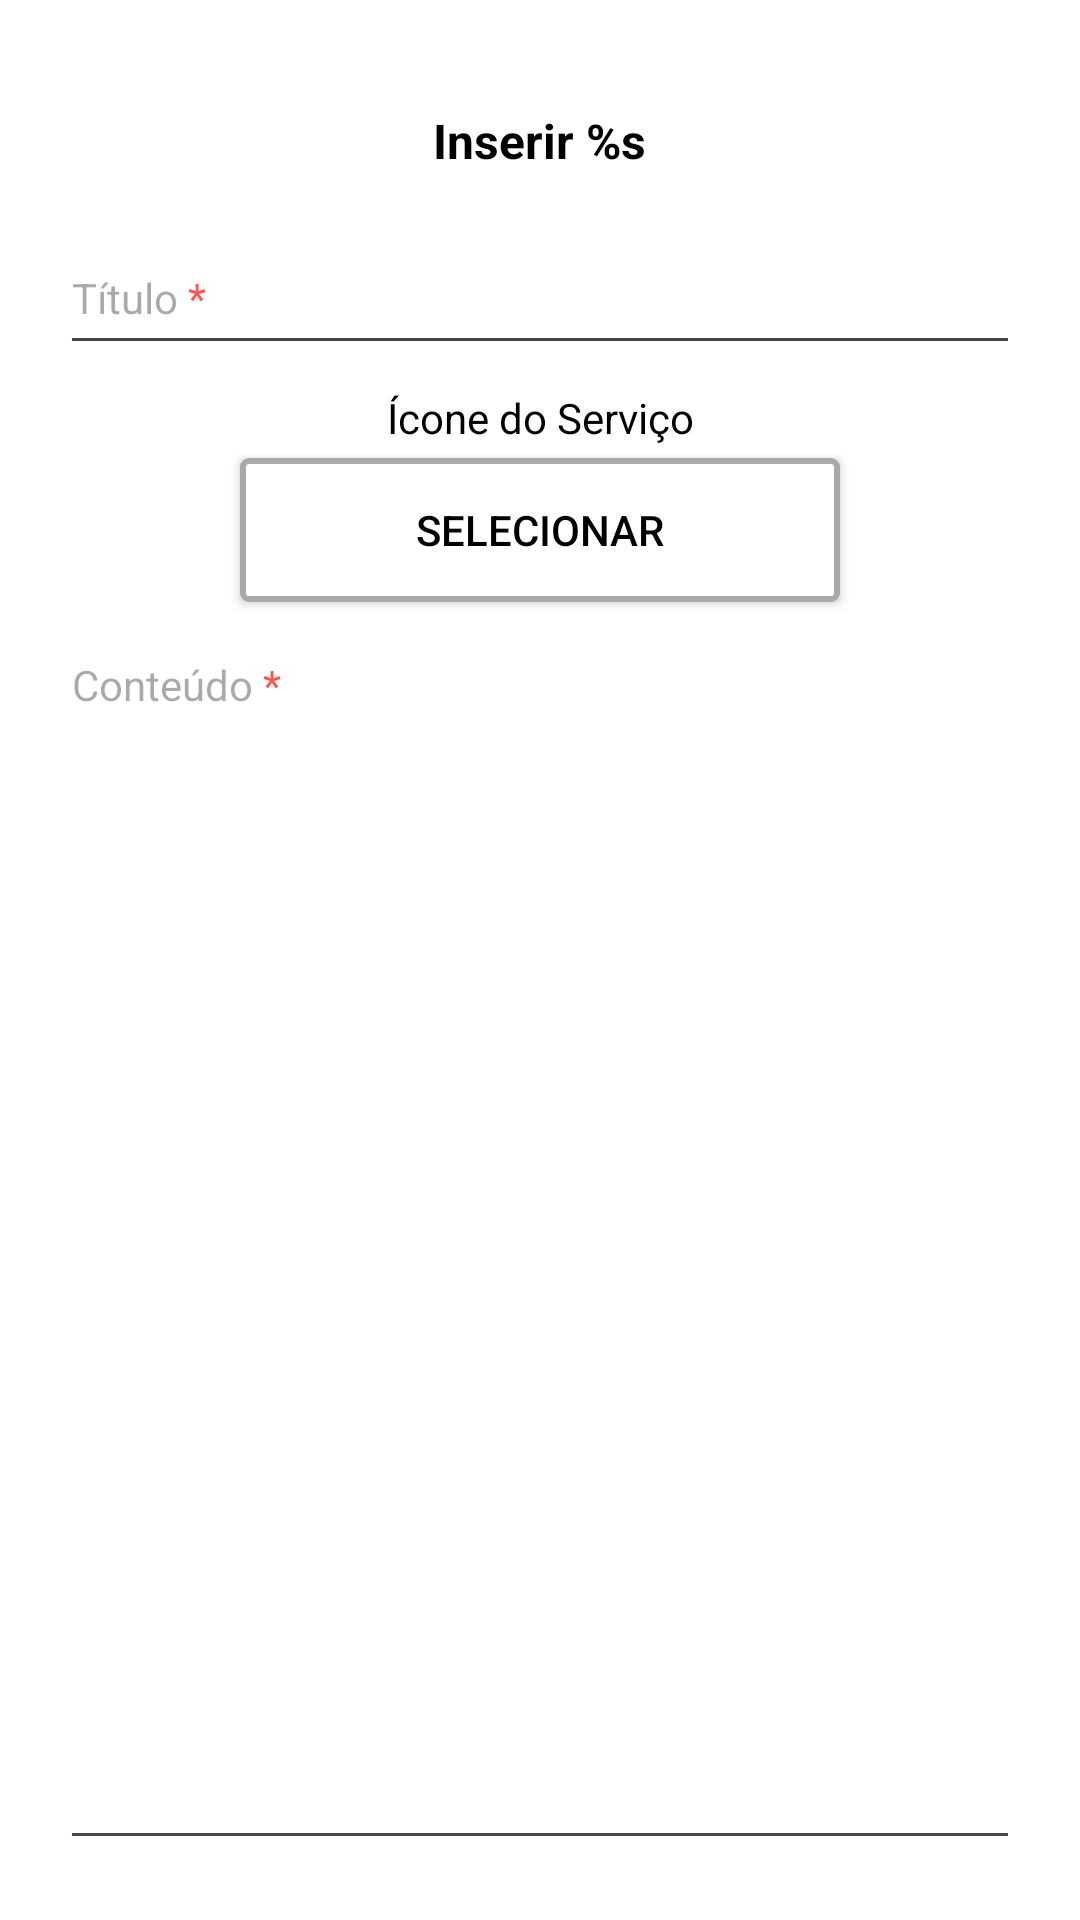

Produce the Android XML layout that renders to this screen, including the resource entries it uses.
<!-- AndroidManifest.xml: application theme Theme.DuxScholar -->
<!-- res/layout/dialog_prompt_infoacademicas.xml -->
<?xml version="1.0" encoding="utf-8"?>
<LinearLayout
    xmlns:android="http://schemas.android.com/apk/res/android"
    xmlns:app="http://schemas.android.com/apk/res-auto"
    android:layout_width="match_parent"
    android:layout_height="wrap_content"
    android:orientation="vertical"
    android:padding="20dp">

    <LinearLayout
        android:layout_width="match_parent"
        android:layout_height="match_parent"
        android:orientation="vertical"
        app:layout_constraintEnd_toEndOf="parent"
        app:layout_constraintStart_toStartOf="parent"
        app:layout_constraintTop_toTopOf="parent">

        <TextView
            android:id="@+id/textView"
            android:layout_width="wrap_content"
            android:layout_height="wrap_content"
            android:layout_gravity="center"
            android:layout_marginTop="16dp"
            android:text="@string/editpt2activity_prompt_insert"
            android:textColor="@color/textColor"
            android:textSize="16sp"
            android:textStyle="bold" />

        <EditText
            android:id="@+id/edtxtServTitle"
            android:layout_width="match_parent"
            android:layout_height="48dp"
            android:layout_marginTop="16dp"
            android:hint="@string/hint_title"
            android:inputType="textMultiLine"
            android:lines="1"
            android:singleLine="false"
            android:tag="required"
            android:textColor="@color/textColor"
            android:textSize="14sp" />

        <TextView
            android:id="@+id/txtlblServIcon"
            android:layout_width="match_parent"
            android:layout_height="wrap_content"
            android:layout_marginTop="8dp"
            android:layout_marginBottom="4dp"
            android:labelFor="@id/btnStuProfilePic"
            android:text="Ícone do Serviço"
            android:textAlignment="center"
            android:textColor="@color/textColor" />

        <Button
            android:id="@+id/btnServIcon"
            android:layout_width="200dp"
            android:layout_height="wrap_content"
            android:layout_gravity="center_horizontal"
            android:layout_marginBottom="8dp"
            android:background="@drawable/bg_import_button"
            android:elevation="4dp"
            android:ellipsize="end"
            android:maxLines="1"
            android:text="@string/hint_btn_choose"
            android:textColor="@color/textColor"
            app:backgroundTint="@null"
            app:icon="@drawable/ic_image_upload"
            app:iconSize="24dp"
            app:iconTint="#A9A8AA" />

        <EditText
            android:id="@+id/edtxtServContent"
            android:layout_width="match_parent"
            android:layout_height="match_parent"
            android:ems="10"
            android:gravity="start|top"
            android:hint="@string/hint_content"
            android:inputType="textMultiLine"
            android:justificationMode="none"
            android:maxLines="25"
            android:minLines="5"
            android:scrollbars="vertical"
            android:singleLine="false"
            android:tag="required"
            android:textColor="@color/textColor"
            android:textSize="14sp"
            android:verticalScrollbarPosition="right" />

        <TextView
            android:id="@+id/txtlblServContentDisclaimer"
            android:layout_width="match_parent"
            android:layout_height="wrap_content"
            android:layout_marginTop="8dp"
            android:layout_marginBottom="4dp"
            android:labelFor="@id/btnStuProfilePic"
            android:text="@string/hint_markdown"
            android:textAlignment="center"
            android:textColor="@color/textColor"
            android:textColorLink="@color/textLinkColor" />

    </LinearLayout>
</LinearLayout>
<!-- resources referenced by this layout -->
<resources>
  <color name="textColor">@color/black</color>
  <color name="textLinkColor">#12439E</color>
  <!-- drawable bg_import_button (drawable) -->
  <?xml version="1.0" encoding="utf-8"?>
  <shape xmlns:android="http://schemas.android.com/apk/res/android">
      <solid android:color="#FFF"/>
  
      <corners android:radius="2dp"/>
  
      <stroke
          android:width="2dp"
          android:color="#A9A8AA"/>
  
      <padding
          android:left="16dp"
          android:right="16dp"
          android:top="12dp"
          android:bottom="12dp"/>
  </shape>
  <!-- drawable ic_image_upload (drawable) -->
  <vector xmlns:android="http://schemas.android.com/apk/res/android" android:height="24dp" android:tint="#000" android:viewportHeight="960" android:viewportWidth="960" android:width="24dp">
        
      <path android:fillColor="@android:color/white" android:pathData="M200,840Q167,840 143.5,816.5Q120,793 120,760L120,200Q120,167 143.5,143.5Q167,120 200,120L760,120Q793,120 816.5,143.5Q840,167 840,200L840,760Q840,793 816.5,816.5Q793,840 760,840L200,840ZM200,760L760,760Q760,760 760,760Q760,760 760,760L760,200Q760,200 760,200Q760,200 760,200L200,200Q200,200 200,200Q200,200 200,200L200,760Q200,760 200,760Q200,760 200,760ZM240,680L720,680L570,480L450,640L360,520L240,680ZM200,760Q200,760 200,760Q200,760 200,760L200,200Q200,200 200,200Q200,200 200,200L200,200Q200,200 200,200Q200,200 200,200L200,760Q200,760 200,760Q200,760 200,760Z"/>
      
  </vector>
  <string name="editpt2activity_prompt_insert">Inserir %s</string>
  <string name="hint_btn_choose">Selecionar</string>
  <string name="hint_content">Conteúdo <font color="#FC5653">*</font></string>
  <string name="hint_markdown"><i>Use <a href="https://www.markdownguide.org/cheat-sheet/">Markdown</a> para estilizar o seu texto.</i></string>
  <string name="hint_title">Título <font color="#FC5653">*</font></string>
  <style name="Theme.DuxScholar" parent="Base.Theme.DuxScholar" />
  <color name="black">#FF000000</color>
  <style name="Base.Theme.DuxScholar" parent="Theme.Material3.DayNight.NoActionBar">
          <item name="android:windowFullscreen">true</item>
          <item name="android:windowBackground">@color/white</item>
          <item name="android:textColor">@color/textColor</item>
          <item name="colorAccent">@color/duxPalette1</item>
      </style>
  <color name="white">#FFFFFFFF</color>
  <color name="duxPalette1">#8286D9</color>
</resources>
